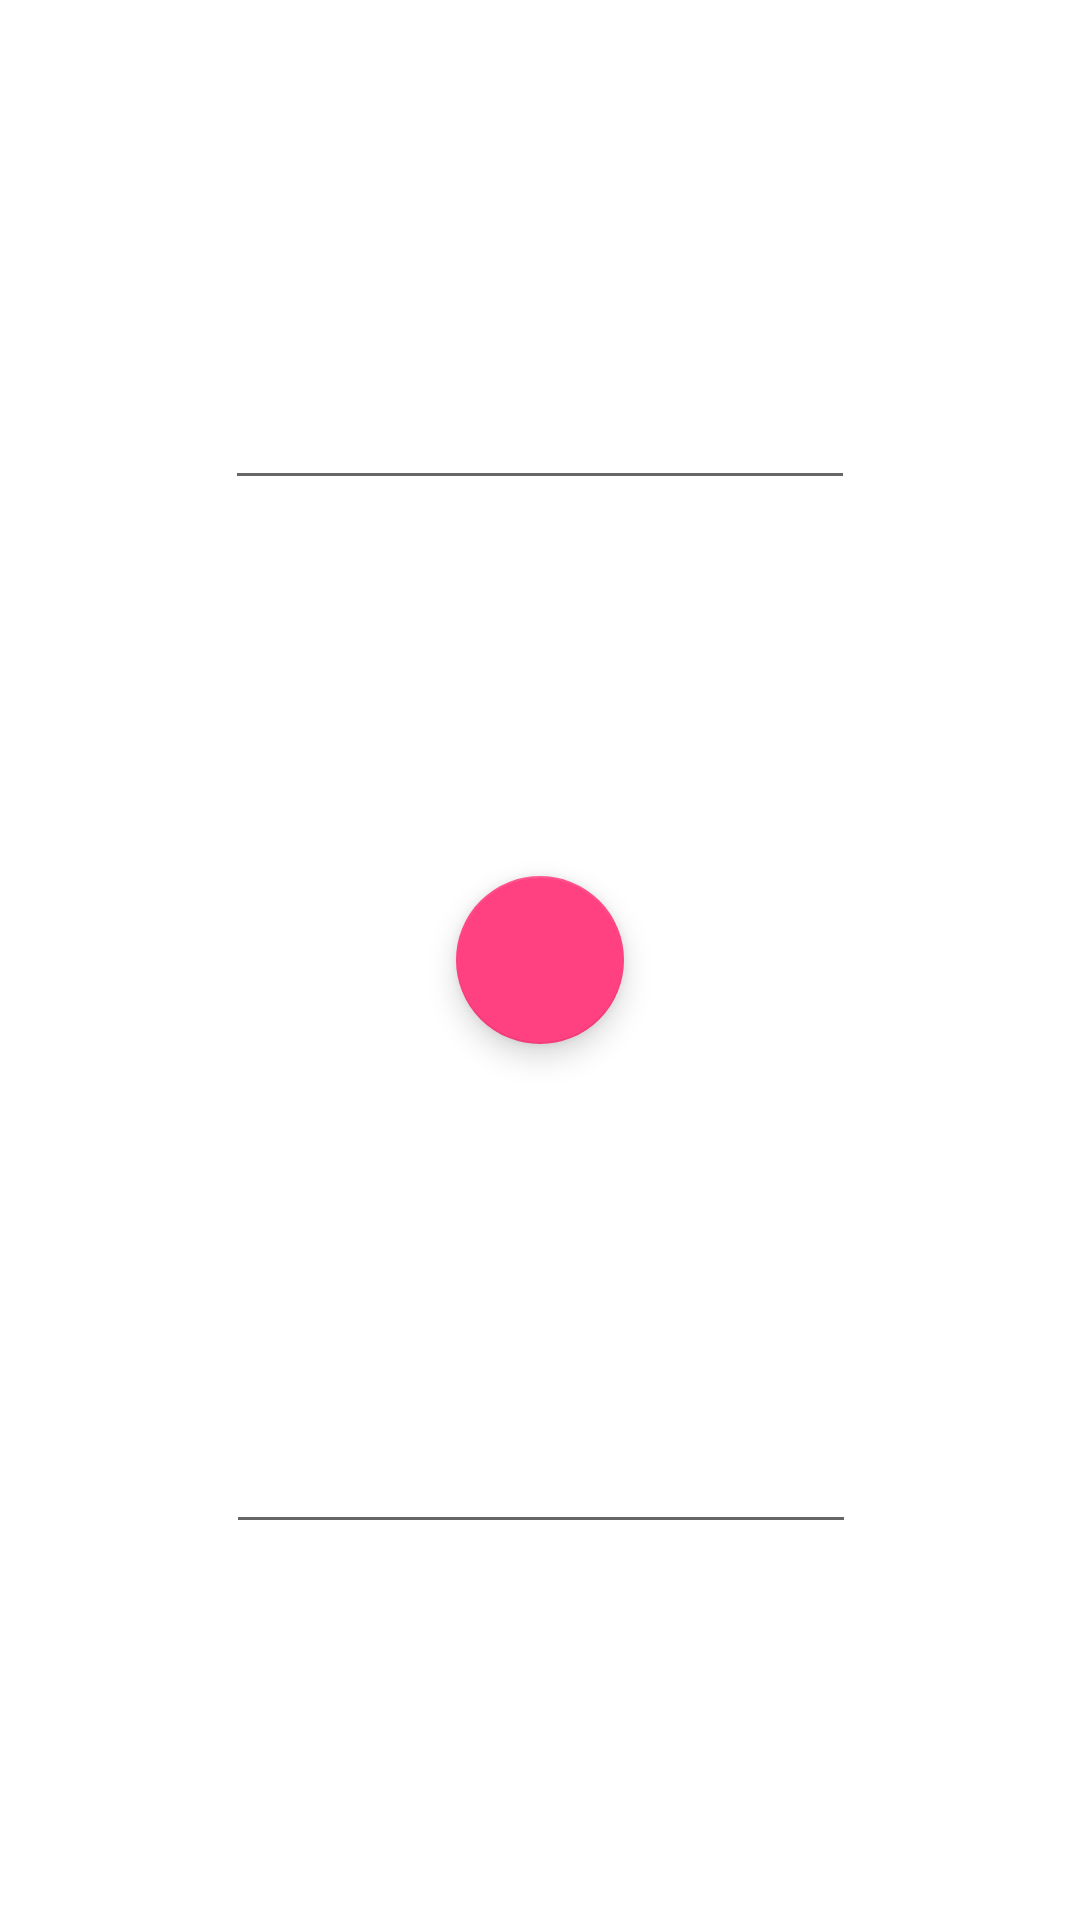

Layout XML and referenced resources for this Android screen:
<!-- AndroidManifest.xml: application theme AppTheme -->
<!-- res/layout/content_add_match.xml -->
<?xml version="1.0" encoding="utf-8"?>
<android.support.constraint.ConstraintLayout xmlns:android="http://schemas.android.com/apk/res/android"
    xmlns:app="http://schemas.android.com/apk/res-auto"
    xmlns:tools="http://schemas.android.com/tools"
    android:layout_width="match_parent"
    android:layout_height="match_parent"
    app:layout_behavior="@string/appbar_scrolling_view_behavior"
    tools:context="com.cto3543.pingpong.match.addmatch.AddMatchActivity"
    tools:layout_editor_absoluteX="0dp"
    tools:layout_editor_absoluteY="81dp"
    tools:showIn="@layout/activity_add_match">


    <View
        android:id="@+id/spacer3"
        android:layout_width="368dp"
        android:layout_height="1dp"
        android:layout_marginBottom="8dp"
        android:layout_marginTop="8dp"
        android:background="@color/white"
        app:layout_constraintBottom_toBottomOf="parent"
        app:layout_constraintLeft_toLeftOf="parent"
        app:layout_constraintRight_toRightOf="parent"
        app:layout_constraintTop_toTopOf="parent"></View>

    <EditText
        android:id="@+id/edit1"
        android:layout_width="wrap_content"
        android:layout_height="wrap_content"
        android:layout_marginBottom="8dp"
        android:layout_marginTop="8dp"
        android:ems="10"
        android:inputType="number"
        android:textColor="@color/white"
        app:layout_constraintBottom_toTopOf="@+id/fab"
        app:layout_constraintLeft_toLeftOf="parent"
        app:layout_constraintRight_toRightOf="parent"
        app:layout_constraintTop_toTopOf="parent" />

    <EditText
        android:id="@+id/edit2"
        android:layout_width="wrap_content"
        android:layout_height="wrap_content"
        android:layout_marginBottom="8dp"
        android:layout_marginEnd="8dp"
        android:layout_marginLeft="8dp"
        android:layout_marginRight="8dp"
        android:layout_marginStart="8dp"
        android:layout_marginTop="8dp"
        android:ems="10"
        android:inputType="number"
        android:textColor="@color/white"
        app:layout_constraintBottom_toBottomOf="parent"
        app:layout_constraintHorizontal_bias="0.503"
        app:layout_constraintLeft_toLeftOf="parent"
        app:layout_constraintRight_toRightOf="parent"
        app:layout_constraintTop_toBottomOf="@+id/fab" />

    <TextView
        android:id="@+id/name_1"
        android:layout_width="wrap_content"
        android:layout_height="wrap_content"
        android:layout_marginBottom="8dp"
        android:textColor="@color/white"
        android:textSize="20sp"
        app:layout_constraintBottom_toTopOf="@+id/edit1"
        app:layout_constraintLeft_toLeftOf="parent"
        app:layout_constraintRight_toRightOf="parent" />

    <TextView
        android:id="@+id/name2"
        android:layout_width="wrap_content"
        android:layout_height="wrap_content"
        android:layout_marginEnd="8dp"
        android:layout_marginLeft="8dp"
        android:layout_marginRight="8dp"
        android:layout_marginStart="8dp"
        android:layout_marginTop="8dp"
        android:textColor="@color/white"
        android:textSize="20sp"
        app:layout_constraintLeft_toLeftOf="parent"
        app:layout_constraintRight_toRightOf="parent"
        app:layout_constraintTop_toBottomOf="@+id/edit2" />

    <android.support.constraint.Guideline
        android:id="@+id/guideline"
        android:layout_width="1dp"
        android:layout_height="1dp"
        android:orientation="horizontal"
        app:layout_constraintGuide_percent="0.5"
        tools:layout_editor_absoluteX="0dp"
        tools:layout_editor_absoluteY="256dp" />

    <android.support.design.widget.FloatingActionButton
        android:id="@+id/fab"
        android:layout_width="wrap_content"
        android:layout_height="wrap_content"
        android:layout_marginBottom="8dp"
        android:layout_marginEnd="8dp"
        android:layout_marginLeft="8dp"
        android:layout_marginRight="8dp"
        android:layout_marginStart="8dp"
        android:layout_marginTop="8dp"
        android:clickable="true"
        app:layout_anchorGravity="bottom|end"
        app:layout_constraintBottom_toBottomOf="parent"
        app:layout_constraintLeft_toLeftOf="parent"
        app:layout_constraintRight_toRightOf="parent"
        app:layout_constraintTop_toTopOf="parent" />

    <TextView
        android:id="@+id/textView4"
        android:layout_width="wrap_content"
        android:layout_height="wrap_content"
        android:text="@string/plus"
        android:textColor="@color/white"
        android:textSize="33sp"
        app:layout_constraintBottom_toBottomOf="parent"
        app:layout_constraintLeft_toLeftOf="parent"
        app:layout_constraintRight_toRightOf="parent"
        app:layout_constraintTop_toTopOf="parent" />

    <ImageView
        android:id="@+id/imageView"
        android:layout_width="wrap_content"
        android:layout_height="wrap_content"
        android:layout_marginBottom="8dp"
        android:layout_marginEnd="8dp"
        android:layout_marginLeft="8dp"
        android:layout_marginRight="8dp"
        android:layout_marginStart="8dp"
        app:layout_constraintBottom_toBottomOf="@+id/name_1"
        app:layout_constraintLeft_toLeftOf="parent"
        app:layout_constraintRight_toLeftOf="@+id/name_1"
        app:srcCompat="@drawable/ic_ping_pong" />

    <ImageView
        android:id="@+id/imageView2"
        android:layout_width="wrap_content"
        android:layout_height="wrap_content"
        android:layout_marginEnd="8dp"
        android:layout_marginLeft="8dp"
        android:layout_marginRight="8dp"
        android:layout_marginStart="8dp"
        android:layout_marginTop="8dp"
        app:layout_constraintLeft_toRightOf="@+id/name2"
        app:layout_constraintRight_toRightOf="parent"
        app:layout_constraintTop_toTopOf="@+id/name2"
        app:srcCompat="@drawable/ic_ping_pong" />

</android.support.constraint.ConstraintLayout>
<!-- res/layout/activity_add_match.xml (included above) -->
<?xml version="1.0" encoding="utf-8"?>
<android.support.design.widget.CoordinatorLayout
  xmlns:android="http://schemas.android.com/apk/res/android"
  xmlns:app="http://schemas.android.com/apk/res-auto"
  xmlns:tools="http://schemas.android.com/tools"
  tools:context="com.cto3543.pingpong.match.addmatch.AddMatchActivity"
  android:fitsSystemWindows="true"
  android:layout_height="match_parent"
  android:layout_width="match_parent">

  <android.support.design.widget.AppBarLayout
    android:layout_height="wrap_content"
    android:layout_width="match_parent"
    android:theme="@style/AppTheme.AppBarOverlay">

    <android.support.v7.widget.Toolbar
      android:background="?attr/colorPrimary"
      android:id="@+id/toolbar"
      android:layout_height="?attr/actionBarSize"
      android:layout_width="match_parent"
      app:popupTheme="@style/AppTheme.PopupOverlay"/>

  </android.support.design.widget.AppBarLayout>

    <include layout="@layout/content_add_match"/>


</android.support.design.widget.CoordinatorLayout>
<!-- resources referenced by this layout -->
<resources>
  <color name="white">#FFF</color>
  <!-- drawable ic_ping_pong (drawable) -->
  <vector android:height="24dp" android:viewportHeight="59.976"
      android:viewportWidth="59.976" android:width="24dp" xmlns:android="http://schemas.android.com/apk/res/android">
      <path android:fillColor="#FFF" android:pathData="M19,20.87c2.67,0 5.18,-1.04 7.07,-2.93c3.9,-3.9 3.9,-10.24 0,-14.14c-1.89,-1.89 -4.4,-2.93 -7.07,-2.93s-5.18,1.04 -7.07,2.93c-3.9,3.9 -3.9,10.24 0,14.14C13.81,19.83 16.33,20.87 19,20.87zM19,4.87c0.55,0 1,0.45 1,1s-0.45,1 -1,1c-2.21,0 -4,1.79 -4,4c0,0.55 -0.45,1 -1,1s-1,-0.45 -1,-1C13,7.56 15.69,4.87 19,4.87z"/>
      <path android:fillColor="#FFF" android:pathData="M12.26,33.39c0.79,1.69 1,3.42 0.61,5.01c-0.74,3.02 -2.56,5.3 -5.71,7.16c-1.15,0.69 -2.66,1.61 -4.08,2.7l-1.59,1.22c-0.67,0.52 -1.09,1.29 -1.14,2.14s0.26,1.67 0.85,2.26l5.23,5.23c0.56,0.56 1.29,0.86 2.07,0.86c0.94,0 1.8,-0.43 2.36,-1.18l1.65,-2.21c0.8,-1.07 1.59,-2.3 2.42,-3.73c1.8,-3.13 3.99,-4.95 6.89,-5.74c1.53,-0.42 3.28,-0.24 4.98,0.5c2.54,1.1 5.15,1.66 7.75,1.66c0.36,0 0.71,-0.01 1.07,-0.03L10.45,24.06C10.26,27.2 10.84,30.35 12.26,33.39z"/>
      <path android:fillColor="#FFF" android:pathData="M53.72,5.93C49.9,2.1 44.52,0 38.58,0c-3.74,0 -7.53,0.83 -11.11,2.38c0.01,0.01 0.02,0.02 0.03,0.02c4.68,4.68 4.68,12.29 0,16.97c-2.27,2.27 -5.28,3.52 -8.48,3.52c-2.93,0 -5.68,-1.05 -7.87,-2.95c-0.15,0.53 -0.28,1.07 -0.38,1.61l27.35,27.35c4.45,-0.88 8.82,-3.38 12.82,-7.38C61.33,31.12 62.61,14.82 53.72,5.93z"/>
  </vector>
  <string name="plus">+</string>
  <style name="AppTheme.AppBarOverlay" parent="ThemeOverlay.AppCompat.Dark.ActionBar" />
  <style name="AppTheme.PopupOverlay" parent="ThemeOverlay.AppCompat.Light" />
  <style name="AppTheme" parent="Theme.AppCompat.Light.DarkActionBar">
          
          <item name="colorPrimary">@color/colorPrimary</item>
          <item name="colorPrimaryDark">@color/colorPrimaryDark</item>
          <item name="colorAccent">@color/colorAccent</item>
          <item name="android:windowBackground">@drawable/background_app</item>
          <item name="android:textColor">@color/white</item>
          <item name="android:buttonStyle">@style/ButtonColor</item>
          <item name="colorButtonNormal">@color/colorPrimary</item>
      </style>
  <color name="colorPrimary">#3F51B5</color>
  <color name="colorPrimaryDark">#002984</color>
  <color name="colorAccent">#FF4081</color>
  <!-- drawable background_app (drawable) -->
  <?xml version="1.0" encoding="utf-8"?>
  <layer-list xmlns:android="http://schemas.android.com/apk/res/android">
      <item>
          <bitmap
              android:src="@drawable/app_pattern"
              android:tileMode="repeat" />
      </item>
  </layer-list>
  <style name="ButtonColor" parent="@android:style/Widget.Button">
          <item name="android:textColor">@color/white</item>
      </style>
</resources>
